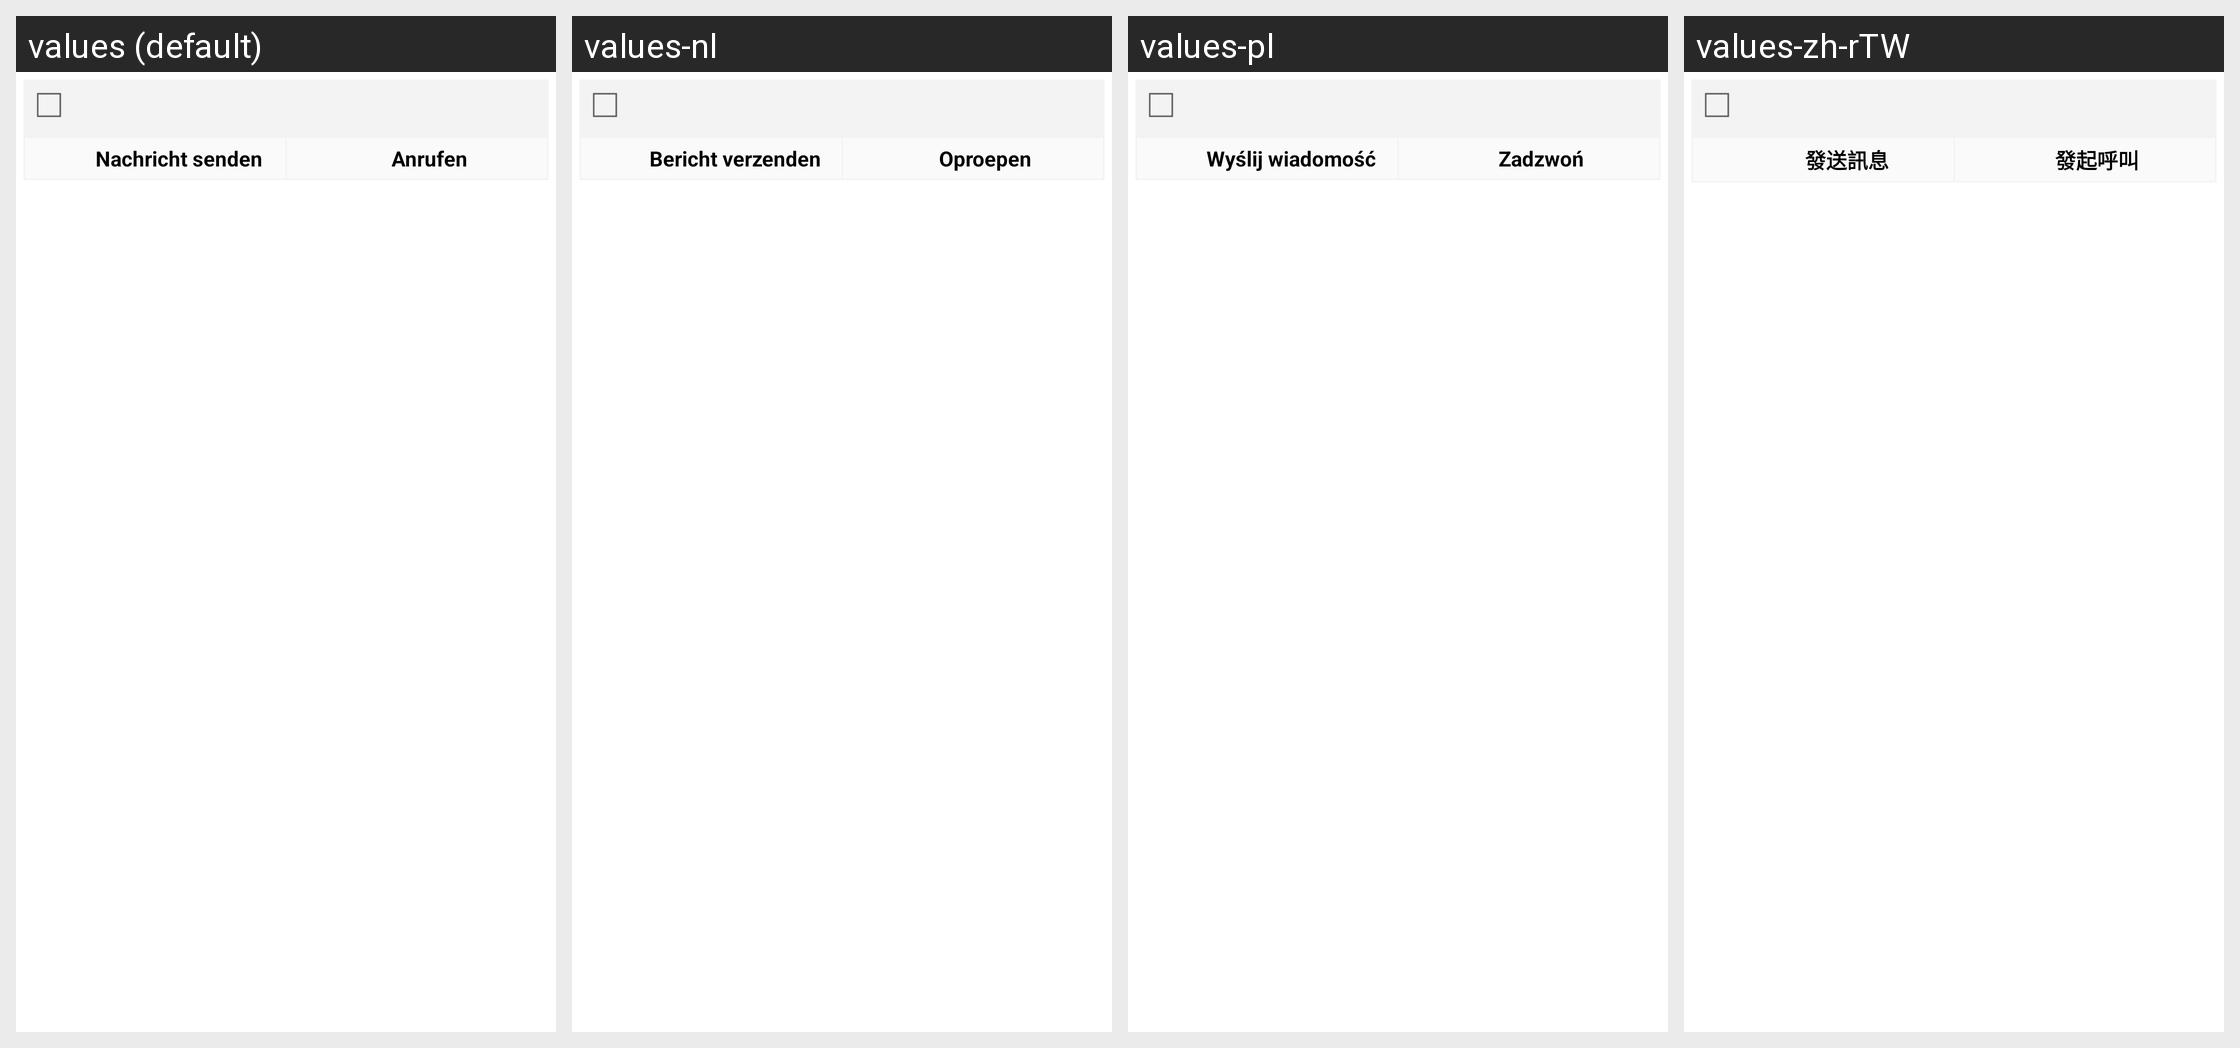

For this localized Android screen grid, give each drawn string resource with its value in every locale shown.
Android screen res/layout/contact_dialog.xml rendered under 4 locales, left to right: values (default), values-nl, values-pl, values-zh-rTW. Device: Nexus 5 (rendered at 1080×1920; each locale shown at half size, 540×960, under a caption strip naming it); theme GDataTheme.
Other locales in the repository, not shown: values-en, values-es, values-fr, values-hu, values-it, values-ja, values-pt, values-pt-rBR, values-ru, values-tr, values-zh, values-zh-rCN.
Strings drawn on this screen, with the default value and each locale's value (text and hints the layout hard-codes, and strings that could not be matched under every locale, appear in the picture but are not listed):

privacy_send_message_text
  values: Nachricht senden
  values-nl: Bericht verzenden
  values-pl: Wyślij wiadomość
  values-zh-rTW: 發送訊息

privacy_call_text
  values: Anrufen
  values-nl: Oproepen
  values-pl: Zadzwoń
  values-zh-rTW: 發起呼叫
